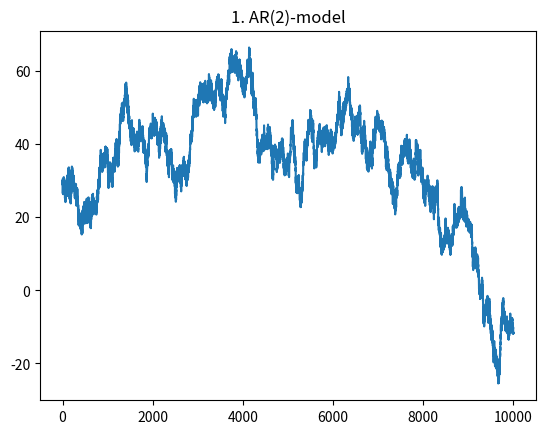

This figure's Python source:
from random import gauss
import matplotlib.pyplot as plt


def ar2_model(
        initial=[20., 6.], a1=.25, a2=.75,
        n=10000, const=0, eps=1
) -> list[float]:
    cut = int(n / 10)
    for _ in range(n + cut - len(initial)):
        initial.append(
            const
            + a1 * initial[-1]
            + a2 * initial[-2]
            + eps * gauss(mu=0, sigma=1)
        )
    return initial[cut:]


def linear_model(k=2., b=0, n=10000):
    y = []
    for x in range(n):
        y.append(k * x + b)
    return y


def generate_model_data_with_plt(
        initial=[20., 6.], a1=.3, a2=.7, n=10000, const=0, eps=1
):
    data = ar2_model(initial, a1, a2, n, const, eps)
    # print(data)
    plt.title('1. AR(2)-model')
    plt.plot(data)
    plt.show()
    return data


generate_model_data_with_plt()
